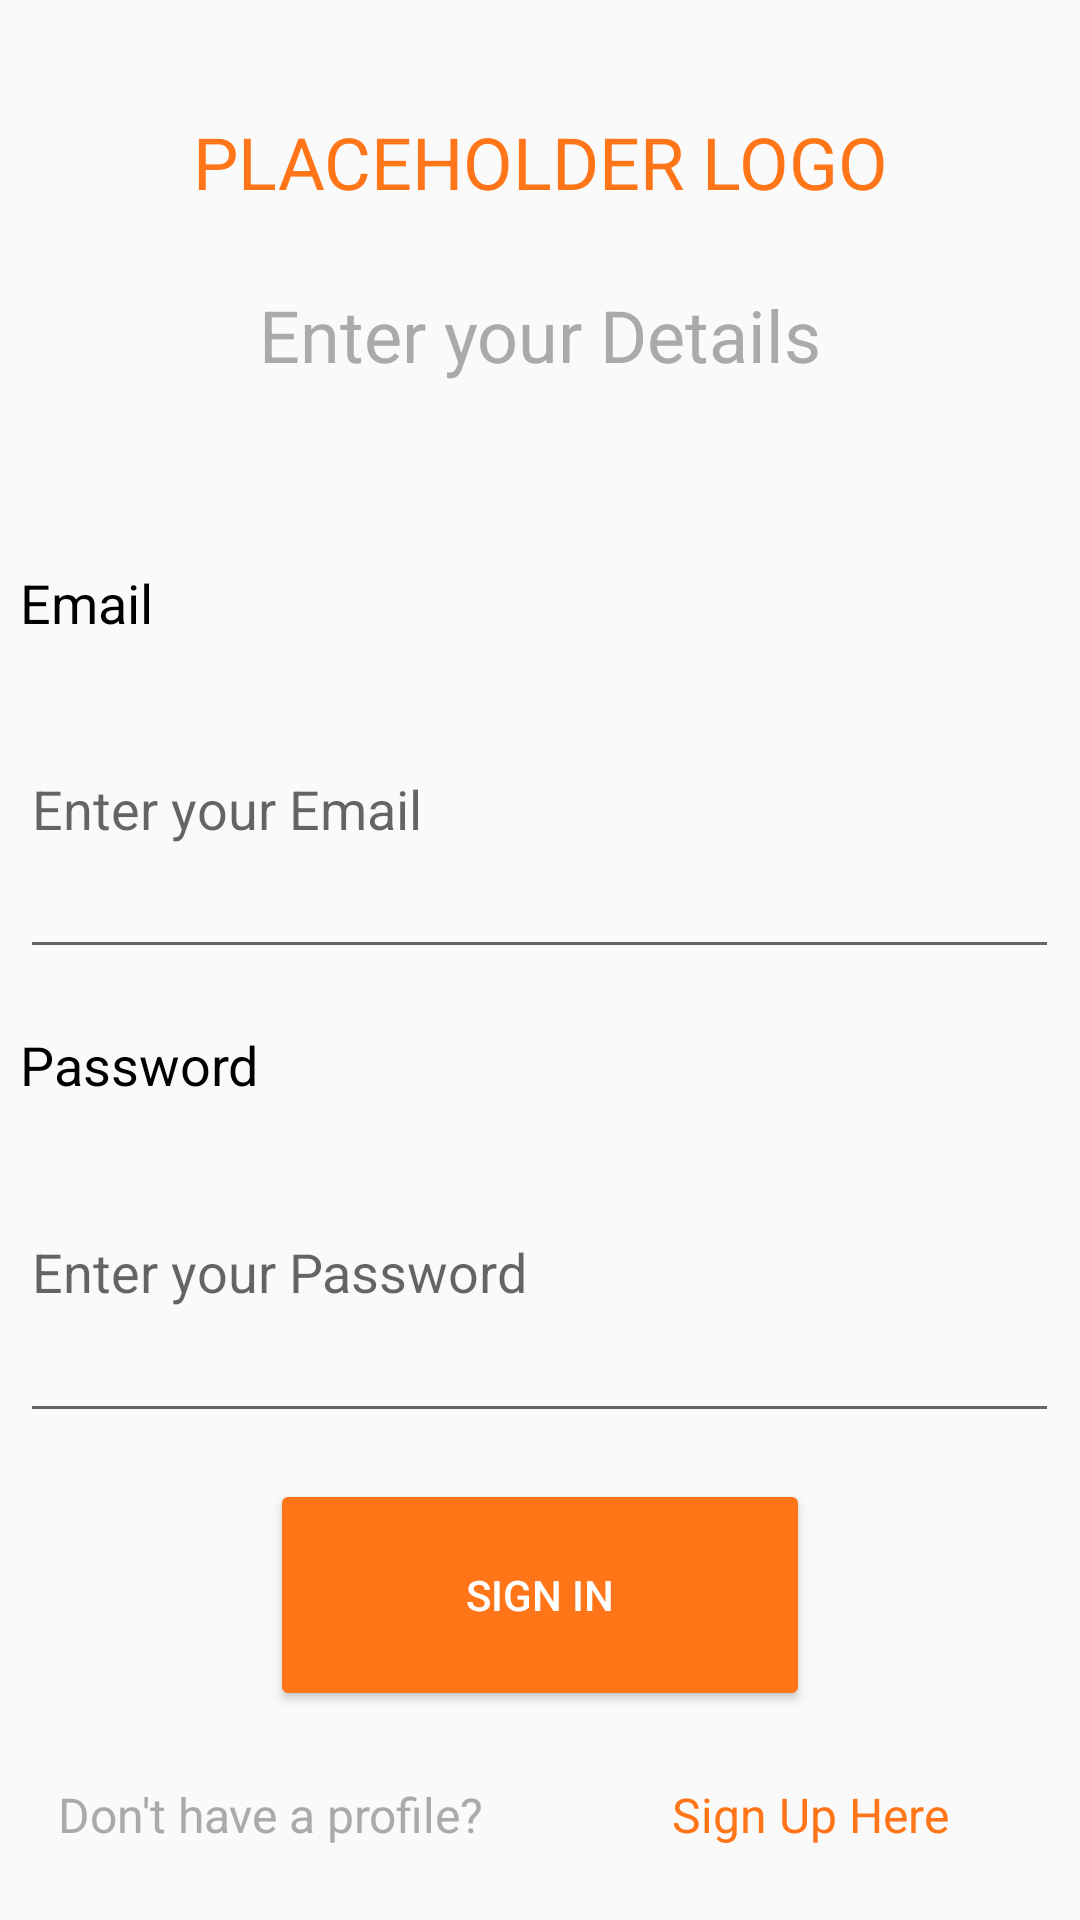

Produce the Android XML layout that renders to this screen, including the resource entries it uses.
<!-- AndroidManifest.xml: application theme AppTheme -->
<!-- res/layout/activity_log_in.xml -->
<?xml version="1.0" encoding="utf-8"?>
<LinearLayout xmlns:android="http://schemas.android.com/apk/res/android"
    xmlns:app="http://schemas.android.com/apk/res-auto"
    xmlns:tools="http://schemas.android.com/tools"
    android:layout_width="match_parent"
    android:layout_height="match_parent"
    android:orientation="vertical"
    tools:context=".LogIn">

    <Space
        android:layout_width="match_parent"
        android:layout_height="0dp"
        android:layout_weight="0.2" />

    <TextView
        android:id="@+id/textView23"
        android:layout_width="match_parent"
        android:layout_height="0dp"
        android:layout_weight="1"
        android:gravity="center"
        android:text="PLACEHOLDER LOGO"
        android:textColor="@color/orange"
        android:textSize="24sp" />

    <TextView
        android:id="@+id/textView24"
        android:layout_width="match_parent"
        android:layout_height="0dp"
        android:layout_weight="0.5"
        android:gravity="center"
        android:text="Enter your Details"
        android:textColor="@color/gray"
        android:textSize="24sp" />

    <Space
        android:layout_width="match_parent"
        android:layout_height="0dp"
        android:layout_weight="0.5" />

    <LinearLayout
        android:layout_width="match_parent"
        android:layout_height="0dp"
        android:layout_weight="4"
        android:orientation="horizontal">

        <Space
            android:layout_width="0dp"
            android:layout_height="match_parent"
            android:layout_weight="1" />

        <LinearLayout
            android:layout_width="0dp"
            android:layout_height="match_parent"
            android:layout_weight="50"
            android:orientation="vertical">

            <TextView
                android:id="@+id/textView20"
                android:layout_width="match_parent"
                android:layout_height="0dp"
                android:layout_weight="0.2"
                android:gravity="bottom"
                android:text="Email"
                android:textColor="#000000"
                android:textSize="18sp" />

            <EditText
                android:id="@+id/EmailLogInET"
                android:layout_width="match_parent"
                android:layout_height="0dp"
                android:layout_weight="0.5"
                android:ems="10"
                android:hint="Enter your Email"
                android:inputType="textEmailAddress" />

            <TextView
                android:id="@+id/textView22"
                android:layout_width="match_parent"
                android:layout_height="0dp"
                android:layout_weight="0.2"
                android:gravity="bottom"
                android:text="Password"
                android:textColor="#000000"
                android:textSize="18sp" />

            <EditText
                android:id="@+id/PasswordLogInET"
                android:layout_width="match_parent"
                android:layout_height="0dp"
                android:layout_weight="0.5"
                android:ems="10"
                android:hint="Enter your Password"
                android:inputType="textPassword" />
        </LinearLayout>

        <Space
            android:layout_width="0dp"
            android:layout_height="match_parent"
            android:layout_weight="1" />
    </LinearLayout>

    <Space
        android:layout_width="match_parent"
        android:layout_height="0dp"
        android:layout_weight="0.2" />

    <LinearLayout
        android:layout_width="match_parent"
        android:layout_height="0dp"
        android:layout_weight="1"
        android:orientation="horizontal">

        <Space
            android:layout_width="0dp"
            android:layout_height="match_parent"
            android:layout_weight="1" />

        <Button
            android:id="@+id/button21"
            android:layout_width="0dp"
            android:layout_height="match_parent"
            android:layout_weight="2"
            android:backgroundTint="@color/orange"
            android:onClick="signIn"
            android:shadowColor="@color/gray"
            android:text="Sign in"
            android:textColor="@color/white" />

        <Space
            android:layout_width="0dp"
            android:layout_height="match_parent"
            android:layout_weight="1" />
    </LinearLayout>

    <Space
        android:layout_width="match_parent"
        android:layout_height="0dp"
        android:layout_weight="0.2" />

    <LinearLayout
        android:layout_width="match_parent"
        android:layout_height="0dp"
        android:layout_weight="0.5"
        android:orientation="horizontal">

        <TextView
            android:id="@+id/textView25"
            android:layout_width="0dp"
            android:layout_height="match_parent"
            android:layout_weight="1"
            android:gravity="center"
            android:text="Don't have a profile?"
            android:textColor="@color/gray"
            android:textSize="16sp" />

        <TextView
            android:id="@+id/signUpTV"
            android:layout_width="0dp"
            android:layout_height="match_parent"
            android:layout_weight="1"
            android:gravity="center"
            android:onClick="toSignUp"
            android:text="Sign Up Here"
            android:textColor="@color/orange"
            android:textSize="16sp" />
    </LinearLayout>

    <Space
        android:layout_width="match_parent"
        android:layout_height="0dp"
        android:layout_weight="0.2" />
</LinearLayout>
<!-- resources referenced by this layout -->
<resources>
  <color name="gray">#AAAAAA</color>
  <color name="orange">#FF7518</color>
  <color name="white">#FFFFFFFF</color>
  <style name="AppTheme" parent="Theme.AppCompat.Light.NoActionBar">
          <item name="colorPrimary">@color/orange</item>
          <item name="colorPrimaryDark">@color/orange</item>
          <item name="colorAccent">@color/orange</item>
      </style>
</resources>
